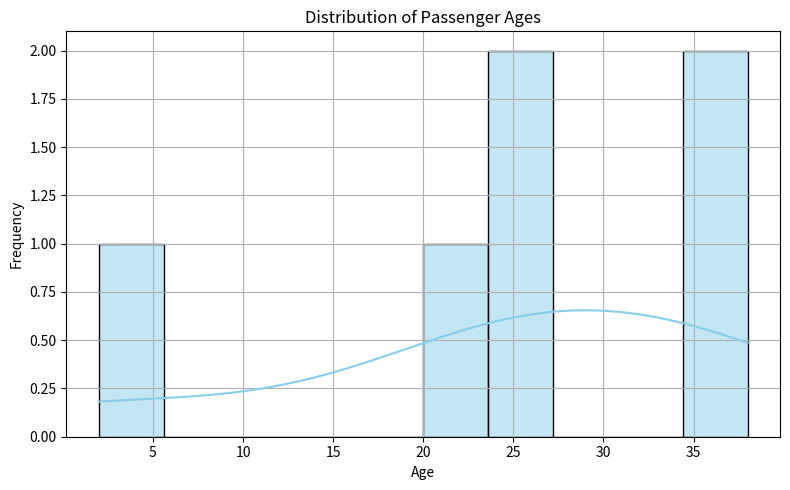

Here is the Python script that generated this plot:
# Given the Titanic dataset, which contains information such as "Passenger ID," "Survived," "Pclass," "Name," "Age," "Sex," "Fare," and "Embarked," 
# Visualize the distribution of passenger ages.

import pandas as pd
import seaborn as sns
import matplotlib.pyplot as plt

# Example Titanic dataset
data = {
    'Passenger ID': [1, 2, 3, 4, 5, 6],
    'Survived': [0, 1, 1, 0, 1, 0],
    'Pclass': [3, 1, 3, 1, 2, 3],
    'Name': ['John Doe', 'Jane Smith', 'Alan Brown', 'Clara White', 'Emily Black', 'Tom Green'],
    'Age': [22, 38, 26, 35, 27, 2],
    'Sex': ['male', 'female', 'male', 'female', 'female', 'male'],
    'Fare': [7.25, 71.28, 7.92, 53.1, 11.5, 8.05],
    'Embarked': ['S', 'C', 'S', 'S', 'S', 'C']
}
df = pd.DataFrame(data)

# Plot the distribution of passenger ages
plt.figure(figsize=(8, 5))
sns.histplot(df['Age'], bins=10, kde=True, color='skyblue')
plt.title('Distribution of Passenger Ages')
plt.xlabel('Age')
plt.ylabel('Frequency')
plt.grid(True)
plt.tight_layout()
plt.show()
